3-way image classification set "dataset_final" from GitHub (Sree14hari/BridgeCrack-Segmentation); label vocabulary: heavy crack, light crack, medium crack.

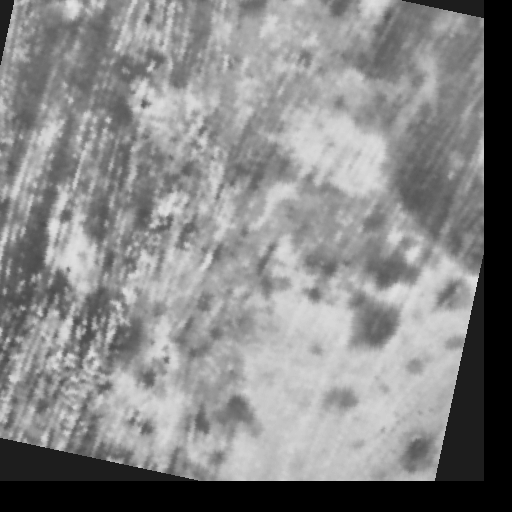
Label: medium crack

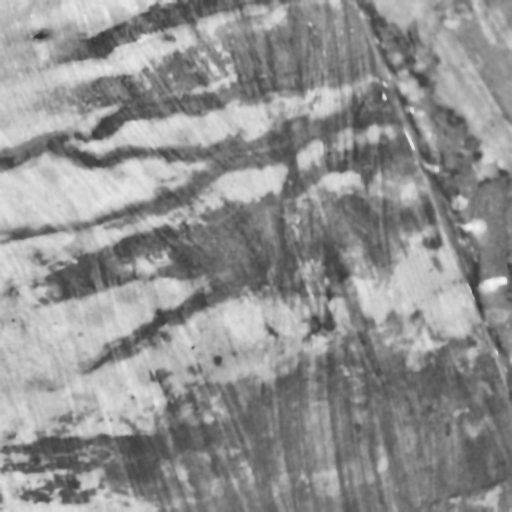
Label: medium crack

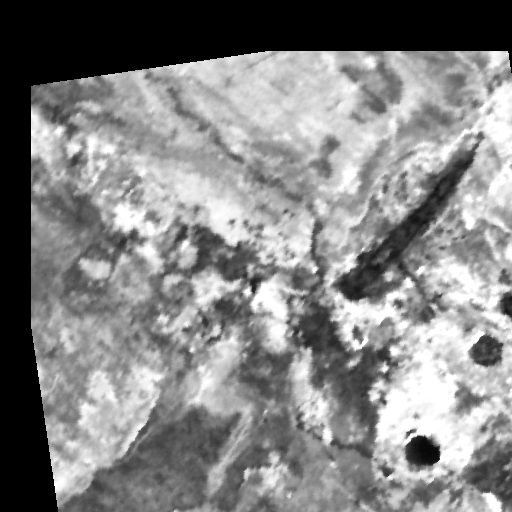
Label: heavy crack

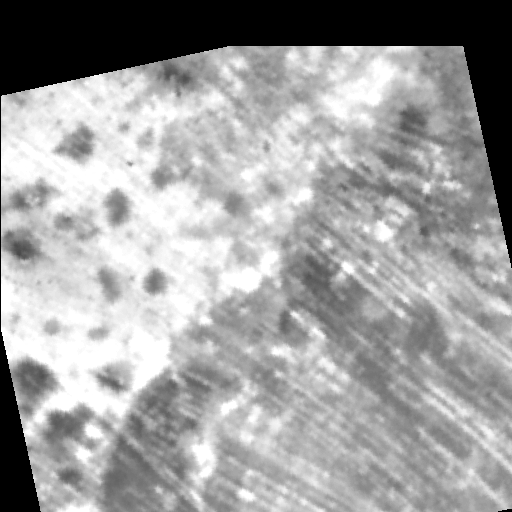
Label: light crack

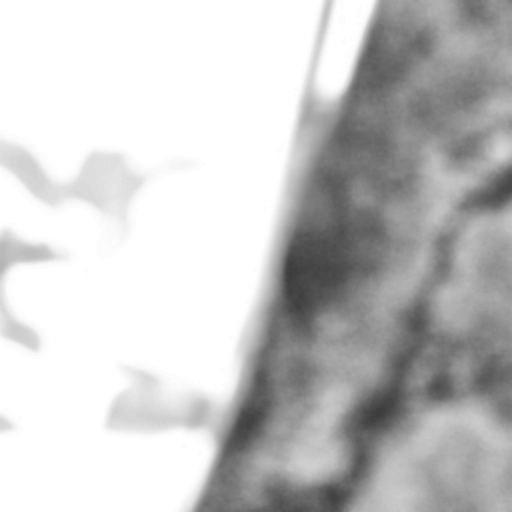
Label: light crack

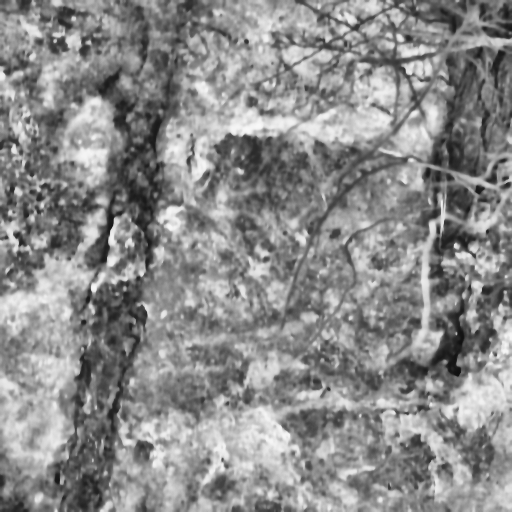
Label: heavy crack
